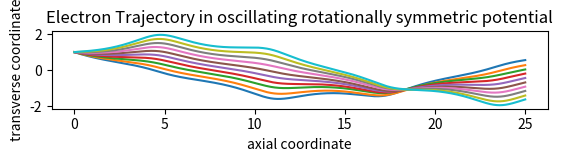

Source code (Python):
""" 
Gives the curves of paraxial electrons given a rotationally symmetric potential
constrained on the optical axis
"""

import numpy as np
from scipy import integrate
import matplotlib.pyplot as plt


def phi(z: float):
    """Potential along the optical axis

    Args:
        z (float): Distance along the optical axis

    Returns:
        float: electric potential at z
    """
    return 1.0 + 0.5 * np.sin(z)


def phi_prime(z: float):
    """z derivative of the potential on the axis

    Args:
        z (float): Distance along the optical axis

    Returns:
        float: Derivative of electric potential at z
    """
    return 0.5 * np.cos(z)


def rot_symm_field(z: float, position_slope_vector: list) -> list:
    """
    ODE to be fed into scipy.solve_ivp

    Args:
        z (float): Axial distance
        position_slope_vector (List with two floats):
            First element is transverse distance,
            Second element is the z derivative of the transverse distance

    Returns:
        list: List of derivatives of the input. That is,
            the first element is the first derivative of the transverse distance,
            and the second element is the second derivative of the transverse distance
    """
    return [
        position_slope_vector[1],
        -3.0 / 16.0 * (phi_prime(z) / phi(z)) ** 2 * position_slope_vector[0],
    ]


if __name__ == "__main__":
    # Calculate and plot the trajectories
    slopes = np.linspace(-0.2, 0.2, 10)
    z_vals = np.arange(0, 25.0, 0.001)
    tracks = []
    # Initial values (y0) should be computed with the potential,
    # because the initial values are of R = r*phi**.25, not r itself
    for slope in slopes:
        print(slope)
        solution = integrate.solve_ivp(
            rot_symm_field,
            t_span=[z_vals[0], z_vals[-1]],
            y0=[
                1.0,
                slope,
            ],
            t_eval=z_vals,
        )
        plt.plot(
            solution.t,
            solution.y[0, :] / phi(solution.t) ** 0.25,
        )

    plt.xlabel("axial coordinate")
    plt.ylabel("transverse coordinate")
    plt.title("Electron Trajectory in oscillating rotationally symmetric potential")
    plt.gca().set_aspect("equal")
    plt.show()
